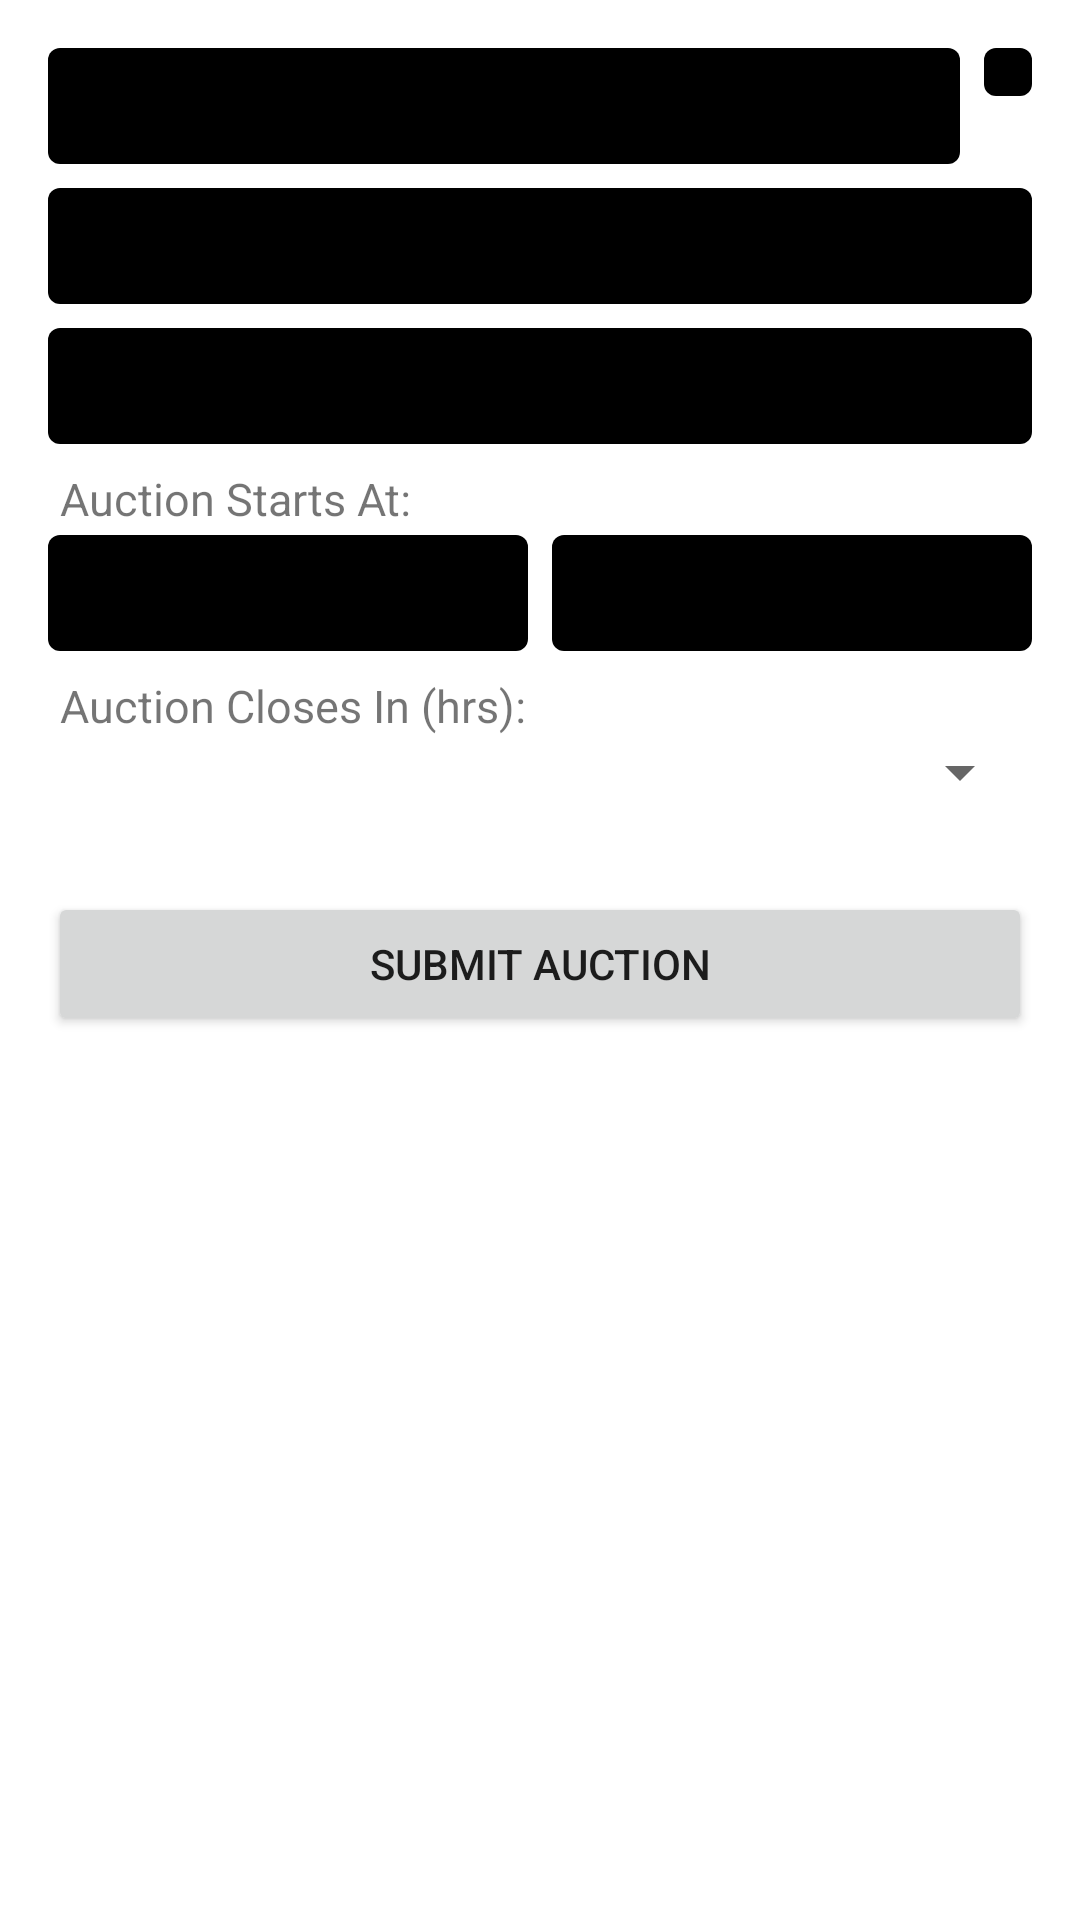

This screen was rendered from an Android layout file. Write that file and the resources it references.
<!-- AndroidManifest.xml: application theme Theme.AuctionSystem -->
<!-- res/layout/fragment_create_auction.xml -->
<?xml version="1.0" encoding="utf-8"?>
<ScrollView xmlns:android="http://schemas.android.com/apk/res/android"
    xmlns:tools="http://schemas.android.com/tools"
    android:layout_width="match_parent"
    android:layout_height="match_parent"
    android:fillViewport="true"
    tools:context=".fragment.CreateAuctionFragment">
    <LinearLayout
        android:layout_width="match_parent"
        android:layout_height="wrap_content"
        android:orientation="vertical"
        android:padding="16dp" >

        <LinearLayout
            android:layout_width="match_parent"
            android:layout_height="wrap_content"
            android:orientation="horizontal" >

            <EditText
                android:id="@+id/etTitle"
                android:layout_width="0dp"
                android:layout_height="wrap_content"
                android:layout_gravity="center_vertical"
                android:layout_marginRight="8dp"
                android:layout_weight="1"
                android:background="@drawable/bg_edittext_default"
                android:hint="@string/hint_title"
                android:inputType="text"
                android:maxLength="50"
                android:maxLines="1"
                android:textColor="@color/white"
                android:textSize="17sp" />

            <ImageButton
                android:id="@+id/ibTakePhoto"
                android:layout_width="wrap_content"
                android:layout_height="wrap_content"
                android:background="@drawable/bg_edittext_default"
                android:scaleType="fitCenter"
                android:src="@drawable/ic_new_picture" />
        </LinearLayout>

        <RelativeLayout
            android:layout_width="match_parent"
            android:layout_height="wrap_content" >

            <ImageView
                android:id="@+id/ivItem"
                android:layout_width="200dp"
                android:layout_height="200dp"
                android:layout_centerInParent="true"
                android:layout_marginTop="8dp"
                android:visibility="gone" />
        </RelativeLayout>

        <EditText
            android:id="@+id/etDescription"
            android:layout_width="match_parent"
            android:layout_height="wrap_content"
            android:layout_marginTop="8dp"
            android:background="@drawable/bg_edittext_default"
            android:hint="@string/hint_description"
            android:inputType="text"
            android:maxLength="255"
            android:textColor="@color/white"
            android:textSize="17sp" />

        <EditText
            android:id="@+id/etBasePrice"
            android:layout_width="match_parent"
            android:layout_height="wrap_content"
            android:layout_marginTop="8dp"
            android:background="@drawable/bg_edittext_default"
            android:hint="@string/hint_base_price"
            android:inputType="numberDecimal"
            android:maxLines="1"
            android:textColor="@color/white"
            android:textSize="17sp" />

        <TextView
            android:layout_width="match_parent"
            android:layout_height="wrap_content"
            android:layout_marginTop="8dp"
            android:paddingLeft="4dp"
            android:text="@string/hint_bid_starts"
            android:textSize="15sp" />

        <LinearLayout
            android:layout_width="match_parent"
            android:layout_height="wrap_content"
            android:layout_marginTop="2dp"
            android:orientation="horizontal" >

            <EditText
                android:id="@+id/etBidStartsAtDate"
                android:layout_width="0dp"
                android:layout_height="wrap_content"
                android:layout_marginRight="4dp"
                android:layout_weight="1"
                android:background="@drawable/bg_edittext_default"
                android:focusable="false"
                android:hint="@string/hint_bid_starts_on1"
                android:inputType="text"
                android:maxLines="1"
                android:textColor="@color/white"
                android:textSize="17sp" />

            <EditText
                android:id="@+id/etBidStartsAtTime"
                android:layout_width="0dp"
                android:layout_height="wrap_content"
                android:layout_marginLeft="4dp"
                android:layout_weight="1"
                android:background="@drawable/bg_edittext_default"
                android:focusable="false"
                android:hint="@string/hint_bid_starts_on2"
                android:inputType="text"
                android:maxLines="1"
                android:textColor="@color/white"
                android:textSize="17sp" />
        </LinearLayout>

        <TextView
            android:layout_width="match_parent"
            android:layout_height="wrap_content"
            android:layout_marginTop="8dp"
            android:paddingLeft="4dp"
            android:text="@string/lb_bid_closes_in"
            android:textSize="15sp" />

        <Spinner
            android:id="@+id/spBidClosing"
            android:layout_width="match_parent"
            android:layout_height="wrap_content"
            android:entries="@array/bid_closing" />

        <Button
            android:id="@+id/btnSubmitAuction"
            android:layout_width="match_parent"
            android:layout_height="wrap_content"
            android:layout_marginTop="28dp"
            android:text="@string/btn_create_auction" />
    </LinearLayout>


</ScrollView>
<!-- resources referenced by this layout -->
<resources>
  <color name="white">#FFFFFFFF</color>
  <!-- drawable bg_edittext_default (drawable) -->
  <?xml version="1.0" encoding="utf-8"?>
  <layer-list xmlns:android="http://schemas.android.com/apk/res/android">
      <item>
          <shape android:shape="rectangle" >
              <padding
                  android:bottom="8dp"
                  android:left="8dp"
                  android:right="8dp"
                  android:top="8dp" />
  
              <corners android:radius="4dp" />
  
              <gradient
                  android:angle="270"
                  android:endColor="@color/primary"
                  android:startColor="@color/primary" />
          </shape>
      </item>
  </layer-list>
  <string name="btn_create_auction">Submit Auction</string>
  <string name="hint_base_price">Base Amount</string>
  <string name="hint_bid_starts">Auction Starts At:</string>
  <string name="hint_bid_starts_on1">Date</string>
  <string name="hint_bid_starts_on2">Time</string>
  <string name="hint_description">Description</string>
  <string name="hint_title">Title</string>
  <string name="lb_bid_closes_in">Auction Closes In (hrs): </string>
  <style name="Theme.AuctionSystem" parent="Theme.MaterialComponents.DayNight.DarkActionBar">
          
          <item name="colorPrimary">@color/purple_500</item>
          <item name="colorPrimaryVariant">@color/purple_700</item>
          <item name="colorOnPrimary">@color/white</item>
          
          <item name="colorSecondary">@color/teal_200</item>
          <item name="colorSecondaryVariant">@color/teal_700</item>
          <item name="colorOnSecondary">@color/black</item>
          
          <item name="android:statusBarColor" tools:targetApi="l">?attr/colorPrimaryVariant</item>
          
      </style>
  <color name="primary">#ff000000</color>
  <color name="purple_500">#FF6200EE</color>
  <color name="purple_700">#FF3700B3</color>
  <color name="teal_200">#FF03DAC5</color>
  <color name="teal_700">#FF018786</color>
  <color name="black">#FF000000</color>
</resources>
